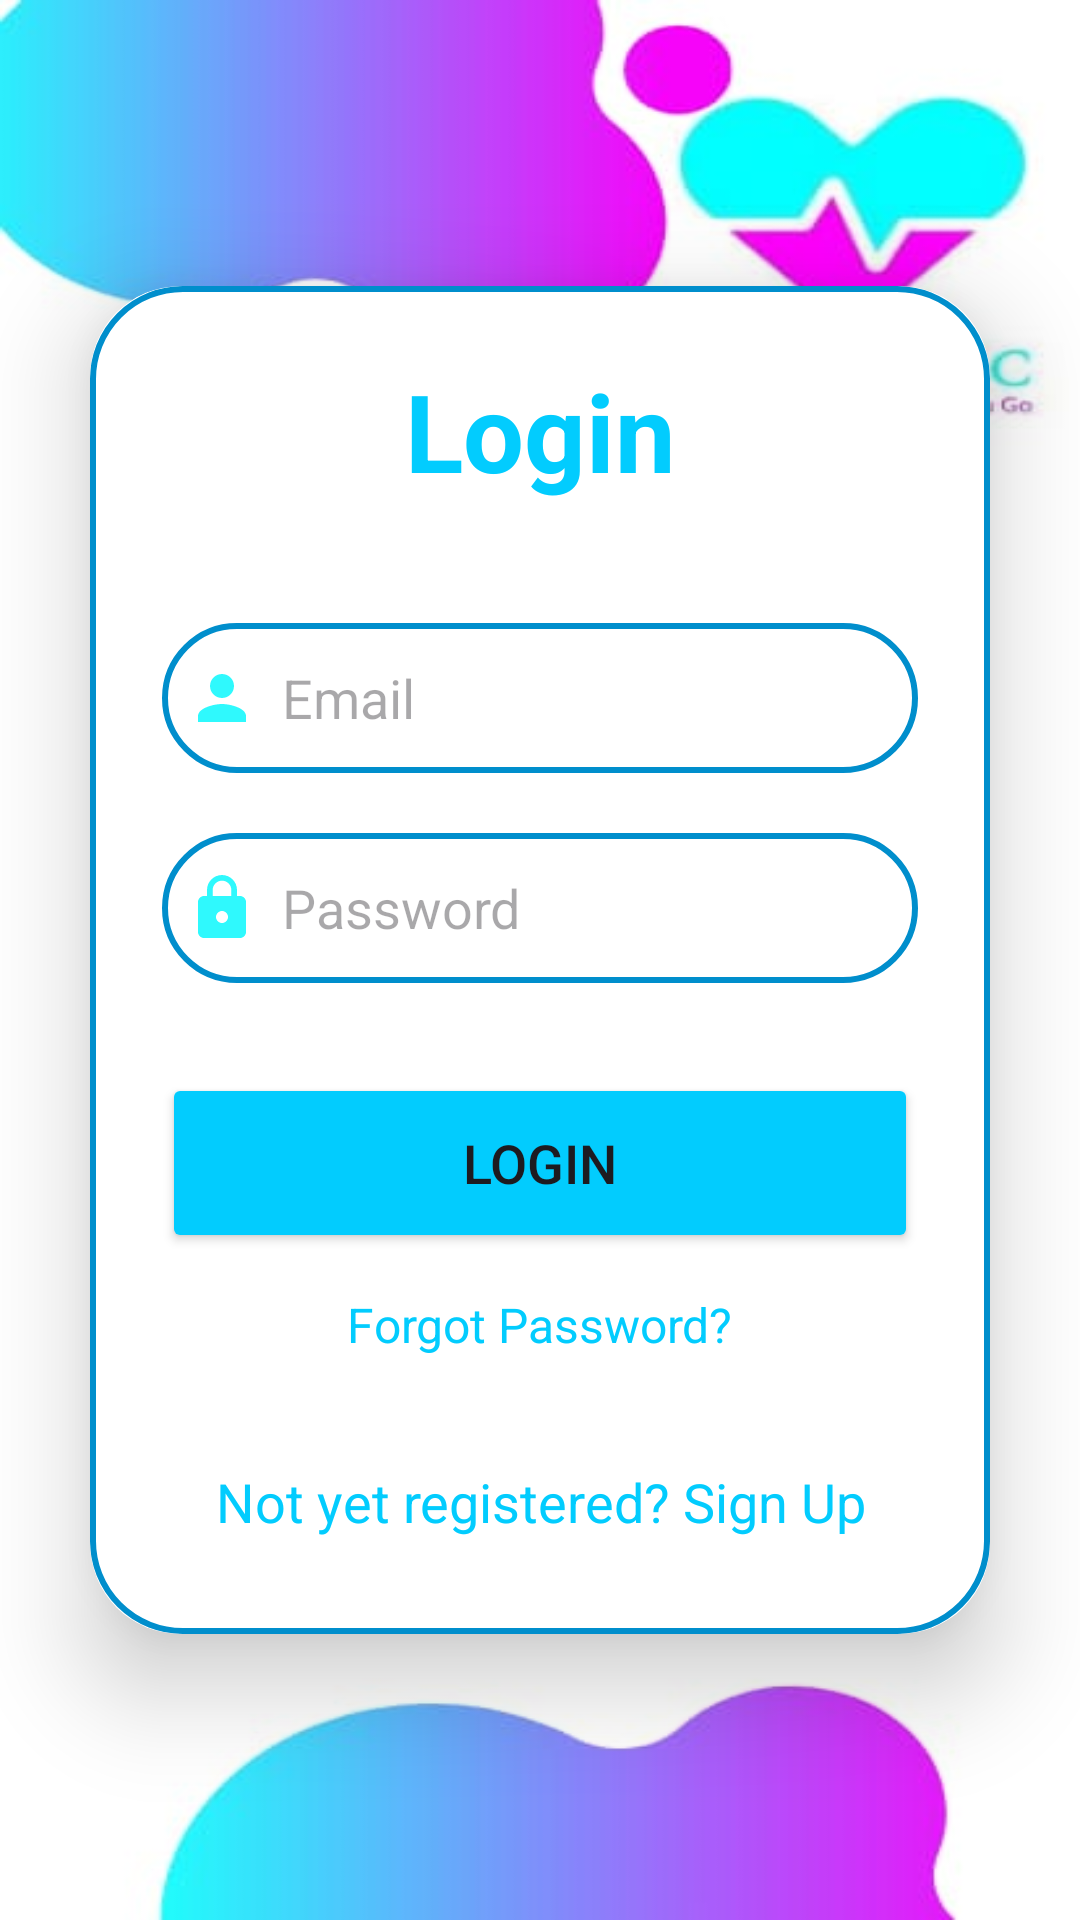

Produce the Android XML layout that renders to this screen, including the resource entries it uses.
<!-- AndroidManifest.xml: application theme Theme.TeladocMed -->
<!-- res/layout/activity_login.xml -->
<?xml version="1.0" encoding="utf-8"?>
<LinearLayout
xmlns:android="http://schemas.android.com/apk/res/android"
xmlns:app="http://schemas.android.com/apk/res-auto"
xmlns:tools="http://schemas.android.com/tools"
android:layout_width="match_parent"
android:layout_height="match_parent"
android:orientation="vertical"
android:gravity="center"
android:background="@drawable/login"
tools:context=".LoginActivity">
<androidx.cardview.widget.CardView
    android:layout_width="match_parent"
    android:layout_height="wrap_content"
    android:layout_margin="30dp"
    app:cardCornerRadius="30dp"
    app:cardElevation="20dp">
    <LinearLayout
        android:layout_width="match_parent"
        android:layout_height="wrap_content"
        android:orientation="vertical"
        android:layout_gravity="center_horizontal"
        android:padding="24dp"
        android:background="@drawable/custom_edittext">
        <TextView
            android:layout_width="match_parent"
            android:layout_height="wrap_content"
            android:text="Login"
            android:id="@+id/loginText"
            android:textSize="36sp"
            android:textAlignment="center"
            android:textStyle="bold"
            android:textColor="@color/skyblue"/>
        <EditText
            android:layout_width="match_parent"
            android:layout_height="50dp"
            android:id="@+id/login_email"
            android:background="@drawable/custom_edittext"
            android:layout_marginTop="40dp"
            android:padding="8dp"
            android:hint="Email"
            android:drawableLeft="@drawable/baseline_person_24"
            android:textColor="@color/black"
            android:drawablePadding="8dp"/>
        <EditText
            android:layout_width="match_parent"
            android:layout_height="50dp"
            android:id="@+id/login_password"
            android:background="@drawable/custom_edittext"
            android:layout_marginTop="20dp"
            android:inputType="textPassword"
            android:padding="8dp"
            android:hint="Password"
            android:drawableLeft="@drawable/baseline_lock_24"
            android:textColor="@color/black"
            android:drawablePadding="8dp"/>
        <Button
            android:layout_width="match_parent"
            android:layout_height="60dp"
            android:text="Login"
            android:id="@+id/login_button"
            android:textSize="18sp"
            android:layout_marginTop="30dp"
            android:backgroundTint="@color/skyblue"
            app:cornerRadius = "20dp"/>
        <TextView
            android:id="@+id/forgot_password"
            android:layout_width="wrap_content"
            android:layout_height="wrap_content"
            android:layout_gravity="center"
            android:layout_marginTop="5dp"
            android:padding="8dp"
            android:text="Forgot Password?"
            android:textColor="@color/skyblue"
            android:textSize="16sp" />
        <TextView
            android:id="@+id/signUpRedirectText"
            android:layout_width="wrap_content"
            android:layout_height="wrap_content"
            android:layout_marginTop="20dp"
            android:padding="8dp"
            android:layout_gravity="center"
            android:text="Not yet registered? Sign Up"
            android:textAlignment="center"
            android:textColor="@color/skyblue"
            android:textSize="18sp" />
    </LinearLayout>
</androidx.cardview.widget.CardView>
</LinearLayout>
<!-- resources referenced by this layout -->
<resources>
  <color name="black">#FF000000</color>
  <color name="skyblue">#02CCFE</color>
  <!-- drawable baseline_lock_24 (drawable) -->
  <vector android:height="24dp" android:tint="#2FF9FD"
      android:viewportHeight="24" android:viewportWidth="24"
      android:width="24dp" xmlns:android="http://schemas.android.com/apk/res/android">
      <path android:fillColor="@android:color/white" android:pathData="M18,8h-1L17,6c0,-2.76 -2.24,-5 -5,-5S7,3.24 7,6v2L6,8c-1.1,0 -2,0.9 -2,2v10c0,1.1 0.9,2 2,2h12c1.1,0 2,-0.9 2,-2L20,10c0,-1.1 -0.9,-2 -2,-2zM12,17c-1.1,0 -2,-0.9 -2,-2s0.9,-2 2,-2 2,0.9 2,2 -0.9,2 -2,2zM15.1,8L8.9,8L8.9,6c0,-1.71 1.39,-3.1 3.1,-3.1 1.71,0 3.1,1.39 3.1,3.1v2z"/>
  </vector>
  <!-- drawable baseline_person_24 (drawable) -->
  <vector android:height="24dp" android:tint="#2FF9FD"
      android:viewportHeight="24" android:viewportWidth="24"
      android:width="24dp" xmlns:android="http://schemas.android.com/apk/res/android">
      <path android:fillColor="@android:color/white" android:pathData="M12,12c2.21,0 4,-1.79 4,-4s-1.79,-4 -4,-4 -4,1.79 -4,4 1.79,4 4,4zM12,14c-2.67,0 -8,1.34 -8,4v2h16v-2c0,-2.66 -5.33,-4 -8,-4z"/>
  </vector>
  <!-- drawable custom_edittext (drawable) -->
  <?xml version="1.0" encoding="utf-8"?>
  <shape xmlns:android="http://schemas.android.com/apk/res/android"
      android:shape="rectangle">
  
      <stroke
          android:width="2dp"
          android:color="@color/olympic"/>
      <corners
          android:radius="30dp"/>
  
  </shape>
  <!-- drawable login: jpg bitmap (drawable, 14836 bytes) -->
  <style name="Theme.TeladocMed" parent="Base.Theme.TeladocMed" />
  <color name="olympic">#008ECC</color>
  <style name="Base.Theme.TeladocMed" parent="Theme.Material3.DayNight.NoActionBar">
          
          <item name="colorPrimary">@color/skyblue</item>
          <item name="colorPrimaryVariant">@color/skyblue</item>
          <item name="colorOnPrimary">@color/pink</item>
          
          <item name="colorSecondary">@color/olympic</item>
          <item name="colorSecondaryVariant">@color/olympic</item>
          <item name="colorOnSecondary">@color/black</item>
          
          <item name="android:statusBarColor">?attr/colorPrimaryVariant</item>
      </style>
  <color name="pink">#FF00FF</color>
</resources>
